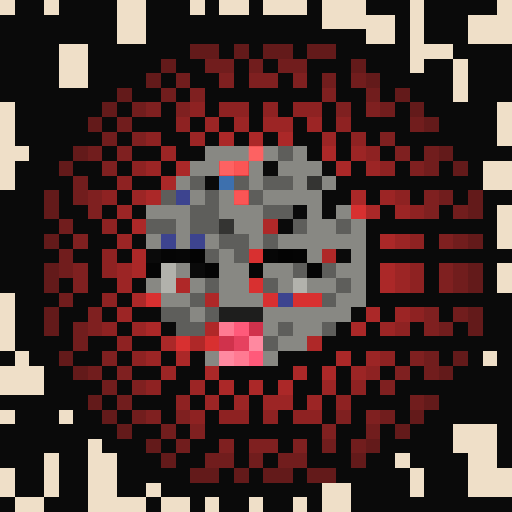
t = 0.00 s
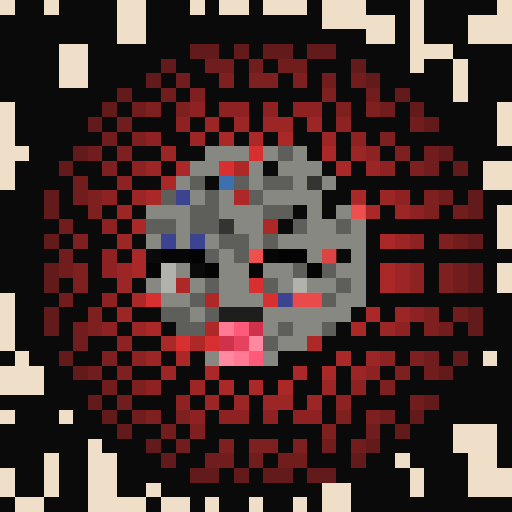
t = 0.81 s
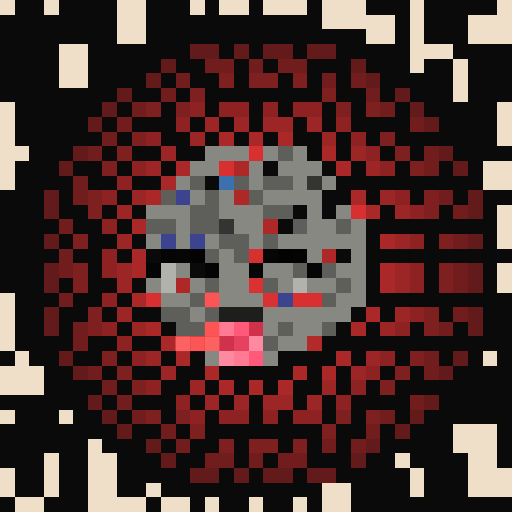
t = 1.63 s
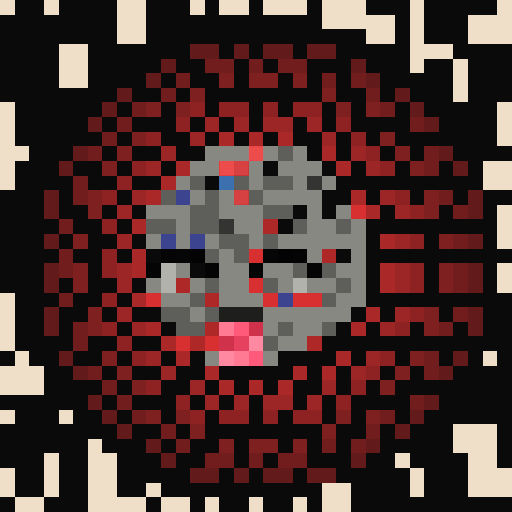
t = 2.44 s
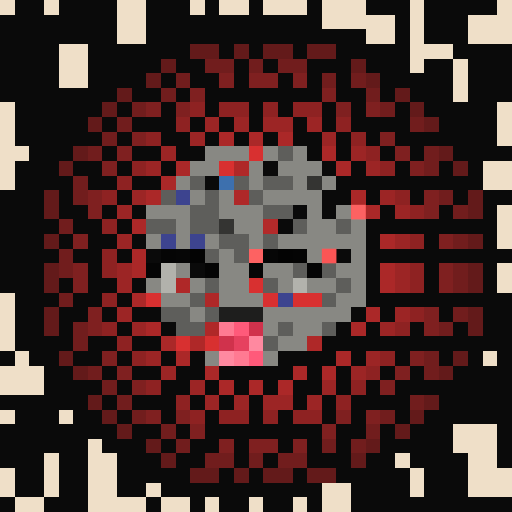
t = 3.25 s
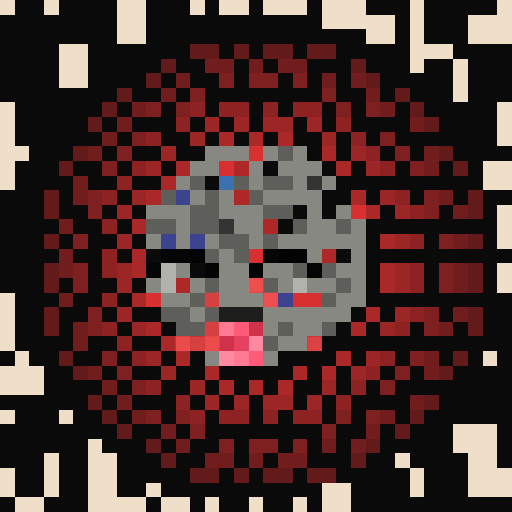
t = 4.07 s

The animated SVG that drew these frames (rendered in a browser with its animation timeline set to each time). Animation: 1 CSS @keyframes rule; one cycle of 4.88 s, repeats indefinitely.

<svg viewBox="0 0 35 35" shape-rendering="crispEdges" xmlns="http://www.w3.org/2000/svg"><style>@keyframes k0{0%{opacity:0}12.38%{opacity:.95}27.50%{opacity:0}100%{opacity:0}}.a00{animation:k0 2.6s ease-in-out 0.00s infinite}.a01{animation:k0 2.6s ease-in-out -0.33s infinite}.a02{animation:k0 2.6s ease-in-out -0.65s infinite}.a03{animation:k0 2.6s ease-in-out -0.98s infinite}.a04{animation:k0 2.6s ease-in-out -1.30s infinite}.a05{animation:k0 2.6s ease-in-out -1.63s infinite}.a06{animation:k0 2.6s ease-in-out -1.95s infinite}.a07{animation:k0 2.6s ease-in-out -2.28s infinite}</style><rect width="35" height="35" fill="#0a0a0a"/><path fill="#efdfc8" d="M0 0h1v1H0zM3 0h1v1H3zM8 0h2v1H8zM13 0h1v1H13zM15 0h2v1H15zM18 0h3v1H18zM22 0h3v1H22zM28 0h1v1H28zM34 0h1v1H34zM8 1h2v1H8zM22 1h5v1H22zM28 1h1v1H28zM32 1h3v1H32zM8 2h2v1H8zM25 2h2v1H25zM28 2h1v1H28zM32 2h3v1H32zM4 3h2v1H4zM28 3h3v1H28zM4 4h2v1H4zM28 4h1v1H28zM31 4h1v1H31zM4 5h2v1H4zM31 5h1v1H31zM31 6h1v1H31zM0 7h1v1H0zM34 7h1v1H34zM0 8h1v1H0zM34 8h1v1H34zM0 9h1v1H0zM34 9h1v1H34zM0 10h2v1H0zM0 11h1v1H0zM33 11h2v1H33zM0 12h1v1H0zM33 12h2v1H33zM34 14h1v1H34zM34 15h1v1H34zM34 16h1v1H34zM34 18h1v1H34zM34 19h1v1H34zM0 20h1v1H0zM0 21h1v1H0zM0 22h1v1H0zM0 23h1v1H0zM1 24h1v1H1zM33 24h1v1H33zM0 25h3v1H0zM0 26h3v1H0zM0 28h1v1H0zM4 28h1v1H4zM31 29h3v1H31zM6 30h1v1H6zM31 30h3v1H31zM3 31h1v1H3zM6 31h2v1H6zM27 31h1v1H27zM32 31h2v1H32zM0 32h1v1H0zM3 32h1v1H3zM6 32h2v1H6zM28 32h1v1H28zM32 32h3v1H32zM0 33h1v1H0zM3 33h1v1H3zM6 33h2v1H6zM10 33h1v1H10zM22 33h2v1H22zM28 33h1v1H28zM32 33h3v1H32zM1 34h2v1H1zM6 34h4v1H6zM11 34h2v1H11zM14 34h1v1H14zM17 34h1v1H17zM20 34h1v1H20zM22 34h2v1H22z"/><path fill="#631a1a" d="M13 3h2v1H13zM16 3h1v1H16zM18 3h2v1H18zM21 3h2v1H21zM11 4h1v1H11zM24 4h1v1H24zM10 5h1v1H10zM25 5h1v1H25zM8 6h1v1H8zM27 6h1v1H27zM7 7h1v1H7zM28 7h1v1H28zM6 8h1v1H6zM29 8h1v1H29zM5 10h1v1H5zM30 10h1v1H30zM4 11h1v1H4zM31 11h1v1H31zM3 13h1v1H3zM32 13h1v1H32zM3 14h1v1H3zM32 14h1v1H32zM3 16h1v1H3zM32 16h1v1H32zM3 18h1v1H3zM32 18h1v1H32zM3 19h1v1H3zM32 19h1v1H32zM3 21h1v1H3zM32 21h1v1H32zM3 22h1v1H3zM32 22h1v1H32zM4 24h1v1H4zM31 24h1v1H31zM5 25h1v1H5zM30 25h1v1H30zM6 27h1v1H6zM29 27h1v1H29zM7 28h1v1H7zM28 28h1v1H28zM8 29h1v1H8zM27 29h1v1H27zM10 30h1v1H10zM25 30h1v1H25zM11 31h1v1H11zM24 31h1v1H24zM13 32h2v1H13zM16 32h1v1H16zM18 32h2v1H18zM21 32h2v1H21z"/><path fill="#711d1d" d="M14 4h2v1H14zM17 4h1v1H17zM19 4h2v1H19zM12 5h1v1H12zM22 5h1v1H22zM24 5h1v1H24zM11 6h1v1H11zM25 6h1v1H25zM9 7h1v1H9zM26 7h1v1H26zM8 8h1v1H8zM28 8h1v1H28zM7 9h1v1H7zM6 10h1v1H6zM29 10h1v1H29zM29 11h1v1H29zM5 12h1v1H5zM5 13h1v1H5zM30 13h1v1H30zM31 14h1v1H31zM4 15h1v1H4zM31 16h1v1H31zM4 17h1v1H4zM4 18h1v1H4zM31 18h1v1H31zM31 19h1v1H31zM4 20h1v1H4zM31 21h1v1H31zM5 22h1v1H5zM30 22h1v1H30zM5 23h1v1H5zM29 24h1v1H29zM6 25h1v1H6zM29 25h1v1H29zM7 26h1v1H7zM8 27h1v1H8zM28 27h1v1H28zM9 28h1v1H9zM26 28h1v1H26zM11 29h1v1H11zM25 29h1v1H25zM12 30h1v1H12zM22 30h1v1H22zM24 30h1v1H24zM14 31h2v1H14zM17 31h1v1H17zM19 31h2v1H19z"/><path fill="#7f2020" d="M15 5h1v1H15zM17 5h2v1H17zM20 5h1v1H20zM13 6h1v1H13zM22 6h1v1H22zM10 7h1v1H10zM12 7h1v1H12zM23 7h1v1H23zM25 7h1v1H25zM9 9h1v1H9zM26 9h1v1H26zM8 10h1v1H8zM27 10h1v1H27zM7 11h1v1H7zM28 11h1v1H28zM6 13h1v1H6zM29 13h1v1H29zM6 14h1v1H6zM29 14h1v1H29zM5 16h1v1H5zM30 16h1v1H30zM5 18h1v1H5zM30 18h1v1H30zM5 19h1v1H5zM30 19h1v1H30zM6 21h1v1H6zM29 21h1v1H29zM6 22h1v1H6zM29 22h1v1H29zM7 24h1v1H7zM28 24h1v1H28zM8 25h1v1H8zM27 25h1v1H27zM9 26h1v1H9zM26 26h1v1H26zM10 28h1v1H10zM12 28h1v1H12zM23 28h1v1H23zM25 28h1v1H25zM13 29h1v1H13zM22 29h1v1H22zM15 30h1v1H15zM17 30h2v1H17zM20 30h1v1H20z"/><path fill="#8e2222" d="M13 7h1v1H13zM15 7h2v1H15zM18 7h1v1H18zM20 7h2v1H20zM12 8h1v1H12zM23 8h1v1H23zM10 9h1v1H10zM24 9h1v1H24zM25 10h1v1H25zM9 11h1v1H9zM26 11h1v1H26zM8 12h1v1H8zM7 13h1v1H7zM27 13h1v1H27zM28 14h1v1H28zM7 15h1v1H7zM28 16h1v1H28zM7 17h1v1H7zM7 18h1v1H7zM28 18h1v1H28zM28 19h1v1H28zM7 20h1v1H7zM28 21h1v1H28zM7 22h1v1H7zM27 22h1v1H27zM8 23h1v1H8zM9 24h1v1H9zM26 24h1v1H26zM25 25h1v1H25zM10 26h1v1H10zM24 26h1v1H24zM12 27h1v1H12zM23 27h1v1H23zM13 28h1v1H13zM15 28h2v1H15zM18 28h1v1H18zM20 28h2v1H20z"/><path fill="#9c2525" d="M14 8h1v1H14zM16 8h1v1H16zM18 8h2v1H18zM21 8h1v1H21zM13 9h1v1H13zM22 9h1v1H22zM11 10h1v1H11zM24 10h1v1H24zM10 11h1v1H10zM25 11h1v1H25zM9 13h1v1H9zM26 13h1v1H26zM8 14h1v1H8zM27 14h1v1H27zM8 16h1v1H8zM27 16h1v1H27zM8 18h1v1H8zM27 18h1v1H27zM8 19h1v1H8zM27 19h1v1H27zM8 21h1v1H8zM27 21h1v1H27zM9 22h1v1H9zM26 22h1v1H26zM10 24h1v1H10zM25 24h1v1H25zM11 25h1v1H11zM24 25h1v1H24zM13 26h1v1H13zM22 26h1v1H22zM14 27h1v1H14zM16 27h1v1H16zM18 27h2v1H18zM21 27h1v1H21z"/><path fill="#ab2828" d="M15 9h1v1H15zM17 9h1v1H17zM19 9h1v1H19zM22 10h1v1H22zM12 11h1v1H12zM23 11h1v1H23zM11 12h1v1H11zM10 13h1v1H10zM24 13h1v1H24zM25 14h1v1H25zM9 15h1v1H9zM26 16h1v1H26zM9 17h1v1H9zM9 18h1v1H9zM26 18h1v1H26zM26 19h1v1H26zM9 20h1v1H9zM25 21h1v1H25zM10 22h1v1H10zM24 22h1v1H24zM11 23h1v1H11zM12 24h1v1H12zM23 24h1v1H23zM14 25h1v1H14zM20 25h1v1H20zM22 25h1v1H22zM15 26h1v1H15zM17 26h1v1H17zM19 26h1v1H19z"/><path fill="#888883" d="M14 10h3v1H14zM18 10h1v1H18zM20 10h1v1H20zM13 11h2v1H13zM17 11h1v1H17zM19 11h3v1H19zM12 12h1v1H12zM17 12h1v1H17zM20 12h1v1H20zM22 12h1v1H22zM13 13h1v1H13zM15 13h1v1H15zM18 13h4v1H18zM10 14h3v1H10zM15 14h3v1H15zM21 14h1v1H21zM23 14h1v1H23zM12 15h1v1H12zM16 15h2v1H16zM21 15h2v1H21zM24 15h1v1H24zM10 16h1v1H10zM12 16h1v1H12zM14 16h1v1H14zM17 16h1v1H17zM19 16h6v1H19zM15 17h1v1H15zM21 17h1v1H21zM24 17h1v1H24zM12 18h1v1H12zM15 18h2v1H15zM18 18h2v1H18zM23 18h2v1H23zM10 19h1v1H10zM13 19h1v1H13zM15 19h2v1H15zM19 19h1v1H19zM21 19h2v1H21zM24 19h1v1H24zM11 20h2v1H11zM15 20h3v1H15zM23 20h2v1H23zM13 21h1v1H13zM18 21h6v1H18zM18 22h1v1H18zM20 22h2v1H20zM19 23h2v1H19zM14 24h1v1H14zM18 24h1v1H18z"/><path fill="#d83030" d="M17 10h1v1H17zM15 11h1v1H15zM24 14h1v1H24zM17 17h1v1H17zM17 19h1v1H17zM10 20h1v1H10zM18 20h1v1H18zM20 20h2v1H20zM12 23h1v1H12zM14 23h1v1H14z"/><path fill="#5e5e5b" d="M19 10h1v1H19zM13 12h1v1H13zM16 12h1v1H16zM18 12h2v1H18zM11 13h1v1H11zM14 13h1v1H14zM17 13h1v1H17zM13 14h2v1H13zM18 14h2v1H18zM10 15h2v1H10zM13 15h2v1H13zM20 15h1v1H20zM23 15h1v1H23zM15 16h2v1H15zM18 16h1v1H18zM14 17h1v1H14zM16 17h1v1H16zM20 18h1v1H20zM22 18h1v1H22zM14 19h1v1H14zM18 19h1v1H18zM23 19h1v1H23zM13 20h1v1H13zM22 20h1v1H22zM11 21h2v1H11zM14 21h1v1H14zM12 22h2v1H12zM19 22h1v1H19zM22 22h1v1H22zM18 23h1v1H18z"/><path fill="#af2828" d="M16 11h1v1H16zM16 13h1v1H16zM18 15h1v1H18zM22 17h1v1H22zM12 19h1v1H12zM14 20h1v1H14zM14 22h1v1H14zM13 23h1v1H13zM21 23h1v1H21z"/><path fill="#3d70ae" d="M15 12h1v1H15z"/><path fill="#343432" d="M21 12h1v1H21zM15 15h1v1H15z"/><path fill="#3d448f" d="M12 13h1v1H12zM11 16h1v1H11zM13 16h1v1H13zM19 20h1v1H19z"/><path fill="#050505" d="M11 17h1v1H11zM10 18h1v1H10zM21 18h1v1H21z"/><path fill="#060606" d="M12 17h1v1H12zM18 17h1v1H18zM17 18h1v1H17z"/><path fill="#030303" d="M13 17h1v1H13zM19 17h1v1H19z"/><path fill="#040404" d="M20 17h1v1H20zM14 18h1v1H14z"/><path fill="#b2b2ac" d="M11 18h1v1H11zM11 19h1v1H11zM20 19h1v1H20z"/><path fill="#1e1e1d" d="M15 21h3v1H15z"/><path fill="#ff7a92" d="M15 22h1v1H15zM16 24h1v1H16z"/><path fill="#ff5a7a" d="M16 22h1v1H16zM17 24h1v1H17z"/><path fill="#d0324c" d="M17 22h1v1H17zM15 23h1v1H15z"/><path fill="#e6415f" d="M16 23h1v1H16z"/><path fill="#ff89a0" d="M17 23h1v1H17zM15 24h1v1H15z"/><g fill="#ff6666"><rect x="17" y="10" width="1" height="1" class="a01"/><rect x="15" y="11" width="1" height="1" class="a01"/><rect x="24" y="14" width="1" height="1" class="a07"/><rect x="17" y="17" width="1" height="1" class="a07"/><rect x="17" y="19" width="1" height="1" class="a05"/><rect x="10" y="20" width="1" height="1" class="a03"/><rect x="18" y="20" width="1" height="1" class="a05"/><rect x="20" y="20" width="2" height="1" class="a06"/><rect x="12" y="23" width="1" height="1" class="a04"/><rect x="14" y="23" width="1" height="1" class="a04"/></g><g fill="#ff5858"><rect x="16" y="11" width="1" height="1" class="a01"/><rect x="16" y="13" width="1" height="1" class="a01"/><rect x="18" y="15" width="1" height="1" class="a00"/><rect x="22" y="17" width="1" height="1" class="a07"/><rect x="12" y="19" width="1" height="1" class="a03"/><rect x="14" y="20" width="1" height="1" class="a04"/><rect x="14" y="22" width="1" height="1" class="a04"/><rect x="13" y="23" width="1" height="1" class="a04"/><rect x="21" y="23" width="1" height="1" class="a05"/></g></svg>
